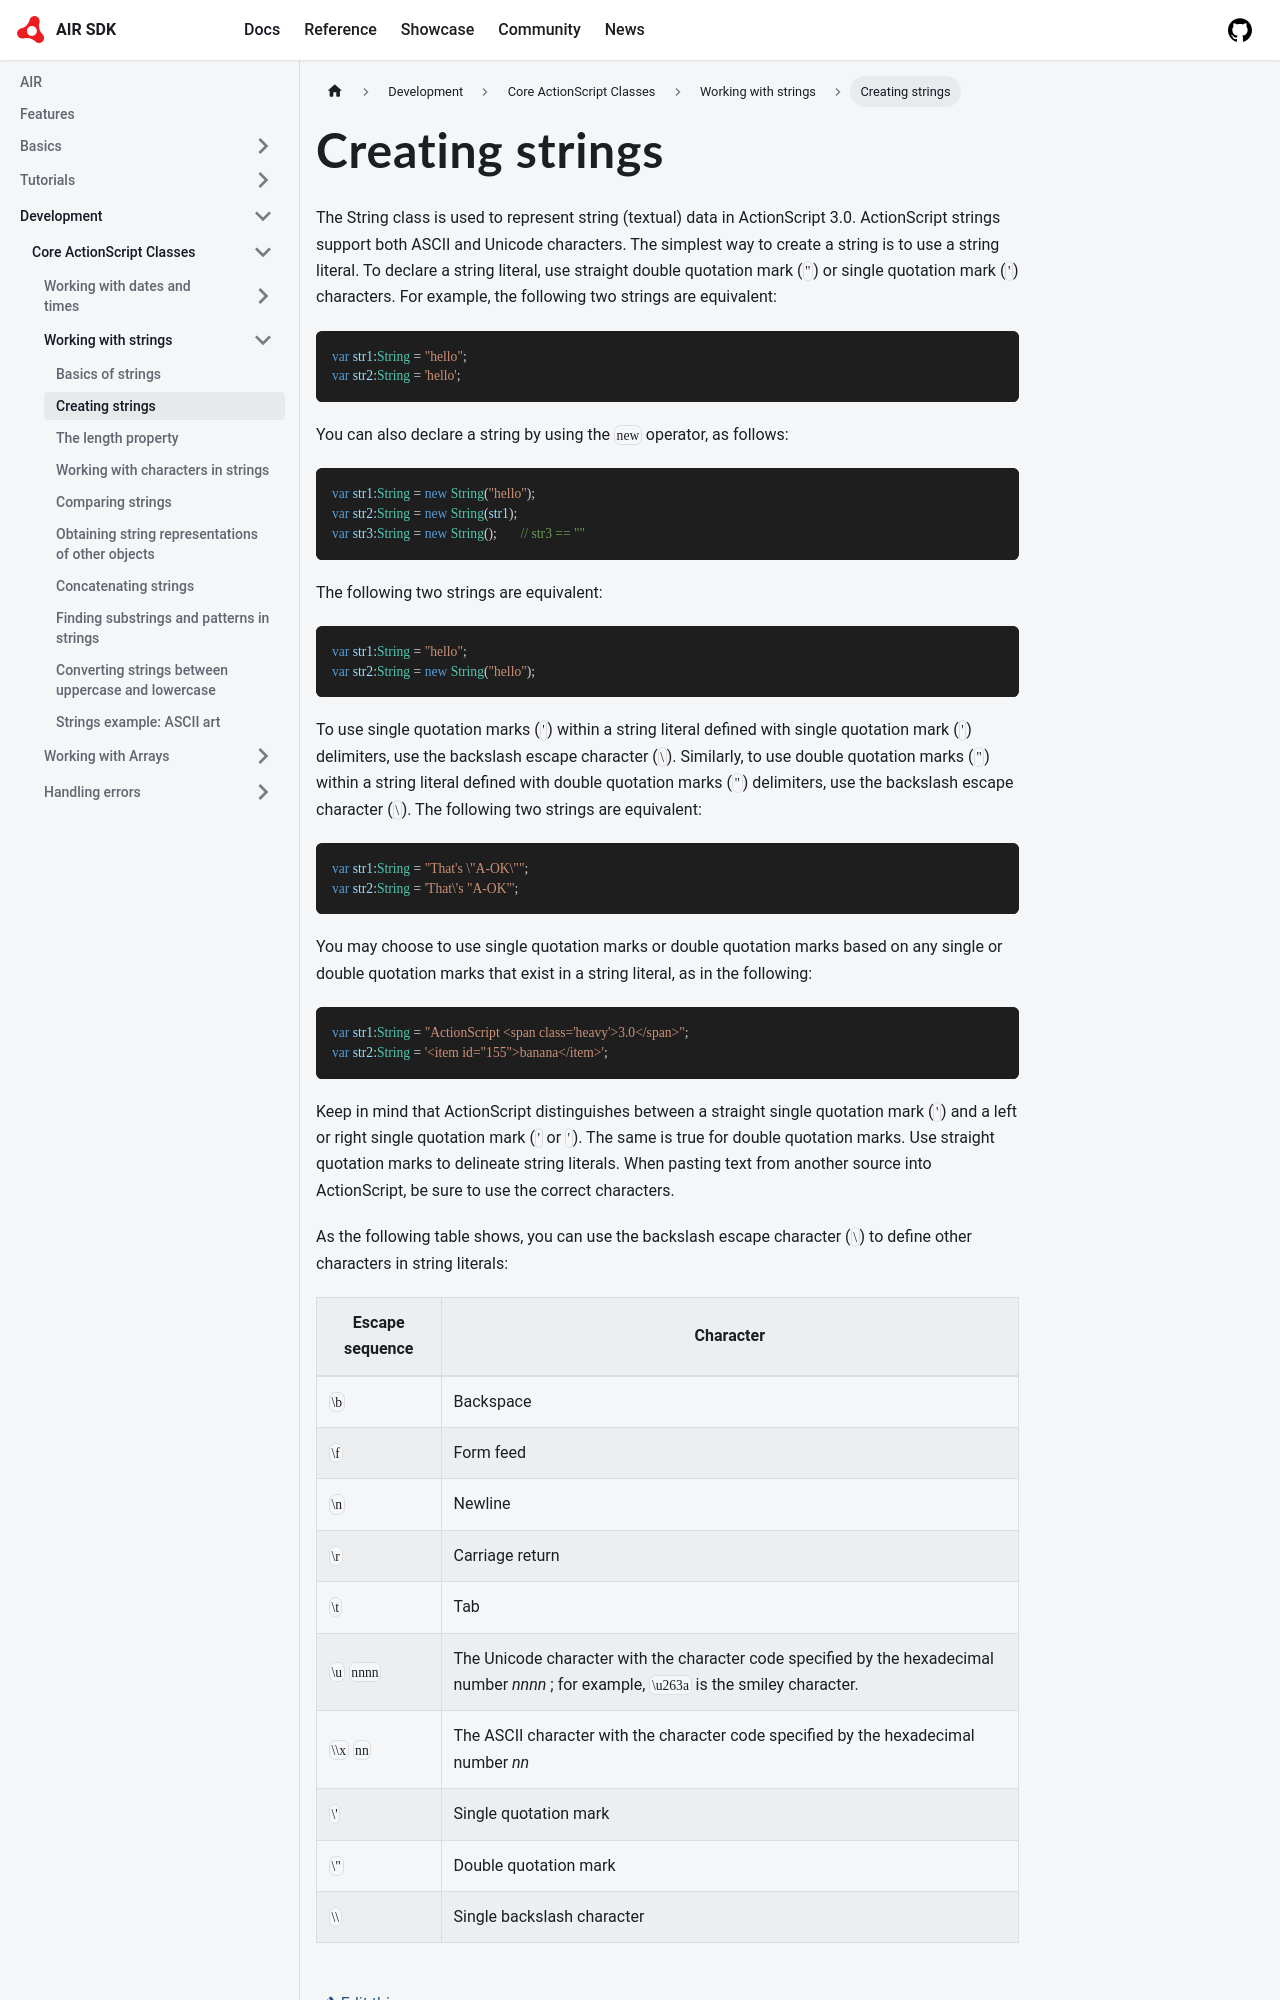

repository: airsdk/airsdk.dev · page: docs/development/core-actionscript-classes/working-with-strings/creating-strings.html · generator: docusaurus

---
sidebar_position: 2
---

# Creating strings

The String class is used to represent string (textual) data in ActionScript 3.0.
ActionScript strings support both ASCII and Unicode characters. The simplest way
to create a string is to use a string literal. To declare a string literal, use
straight double quotation mark (`"`) or single quotation mark (`'`) characters.
For example, the following two strings are equivalent:

```actionscript
var str1:String = "hello";
var str2:String = 'hello';
```

You can also declare a string by using the `new` operator, as follows:

```actionscript
var str1:String = new String("hello");  
var str2:String = new String(str1);
var str3:String = new String();       // str3 == ""
```

The following two strings are equivalent:

```actionscript
var str1:String = "hello";
var str2:String = new String("hello");
```

To use single quotation marks (`'`) within a string literal defined with single
quotation mark (`'`) delimiters, use the backslash escape character (`\`).
Similarly, to use double quotation marks (`"`) within a string literal defined
with double quotation marks (`"`) delimiters, use the backslash escape character
(`\`). The following two strings are equivalent:

```actionscript
var str1:String = "That's \"A-OK\"";
var str2:String = 'That\'s "A-OK"';
```

You may choose to use single quotation marks or double quotation marks based on
any single or double quotation marks that exist in a string literal, as in the
following:

```actionscript
var str1:String = "ActionScript <span class='heavy'>3.0</span>";
var str2:String = '<item id="155">banana</item>';
```

Keep in mind that ActionScript distinguishes between a straight single quotation
mark (`'`) and a left or right single quotation mark (`'` or `'`). The same is
true for double quotation marks. Use straight quotation marks to delineate
string literals. When pasting text from another source into ActionScript, be
sure to use the correct characters.

As the following table shows, you can use the backslash escape character (`\`)
to define other characters in string literals:
